Image classification data set "Image_for_classification" (akellasrinivas/hypertensia on GitHub). Class labels (4): hypertensive retinopathy mask, hypertensive retinopathy pre-treatment, non hypertensive retinopathy, non hypertensive retinopathy pre-treatment.

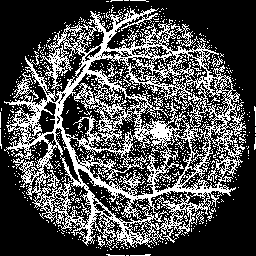
Label: hypertensive retinopathy mask

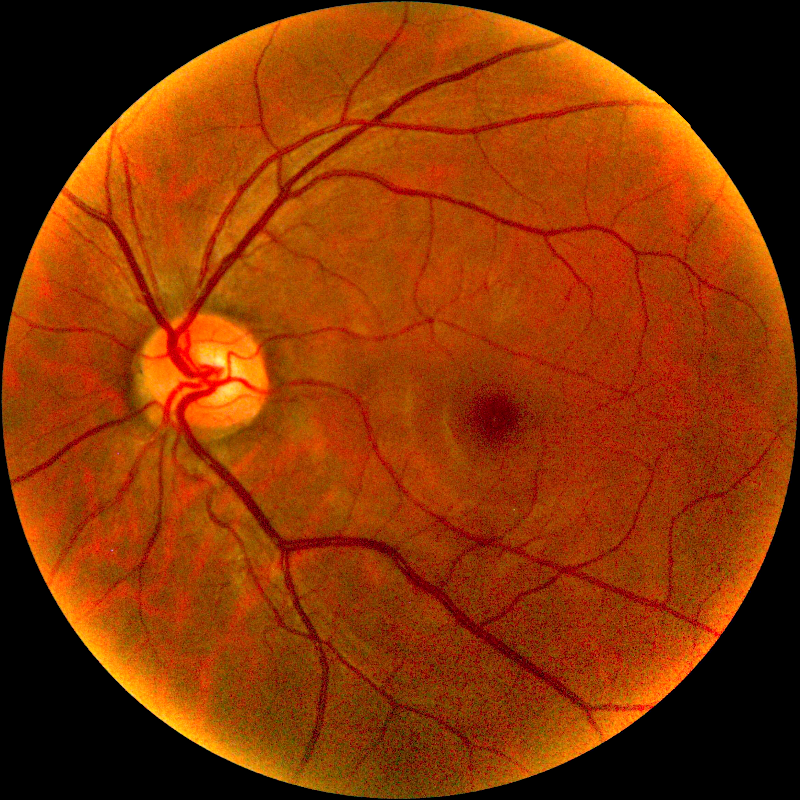
Label: hypertensive retinopathy pre-treatment

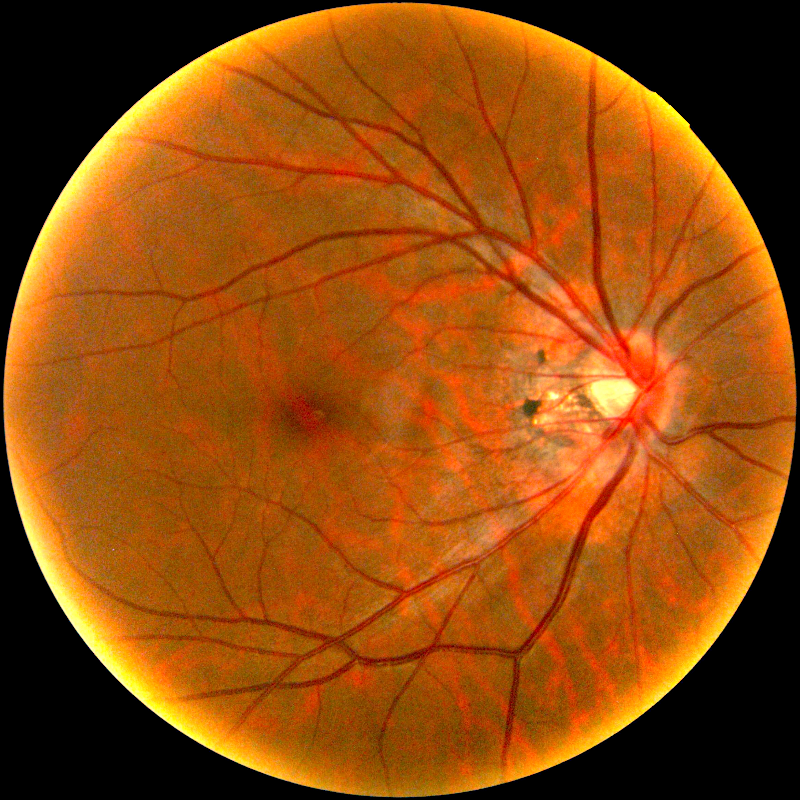
Label: non hypertensive retinopathy pre-treatment

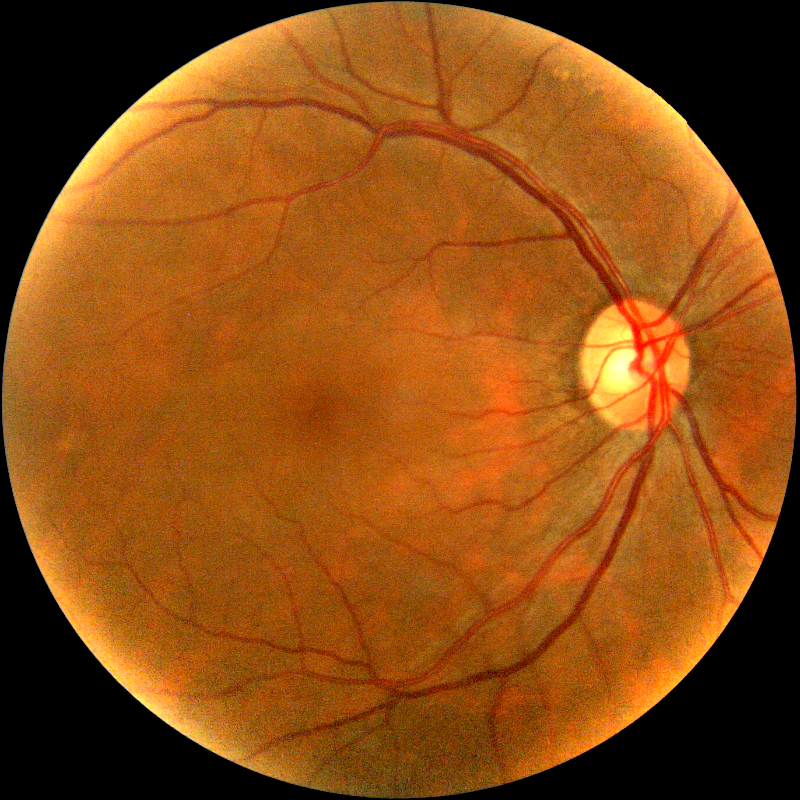
Label: hypertensive retinopathy pre-treatment

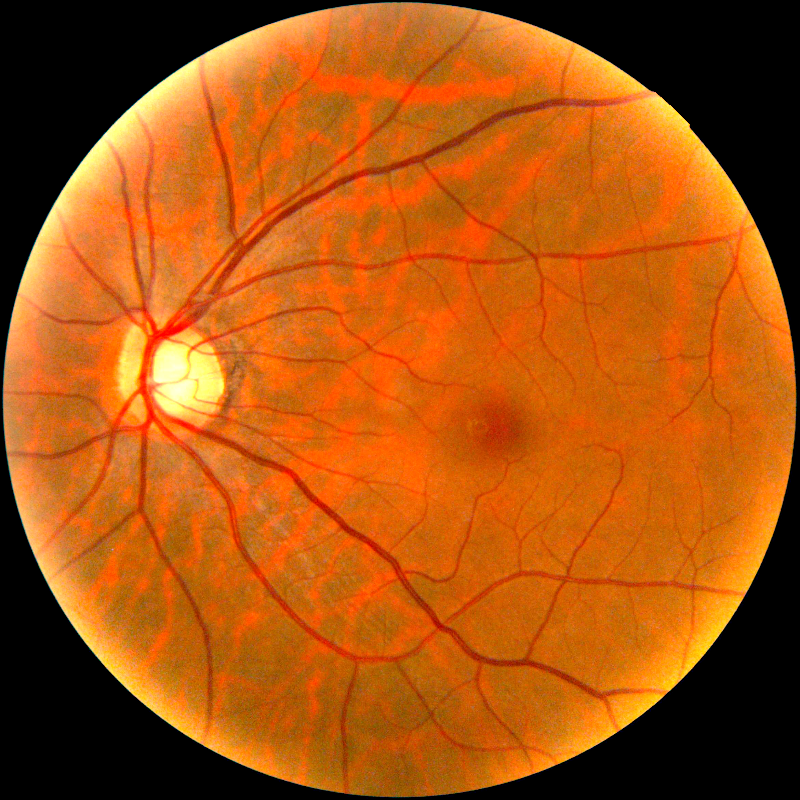
Label: non hypertensive retinopathy pre-treatment

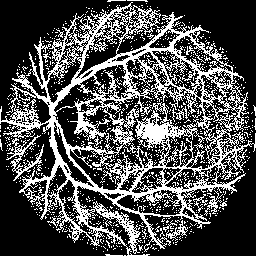
Label: hypertensive retinopathy mask
